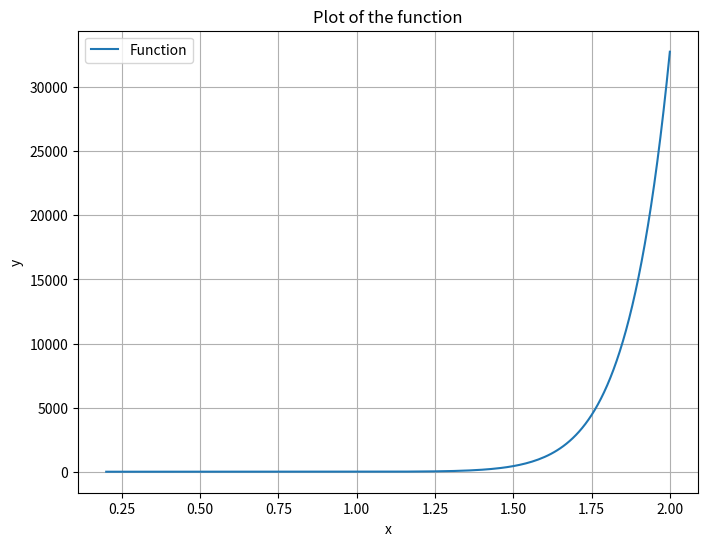

Write Python code to recreate this figure.
import numpy as np
import matplotlib.pyplot as plt
import pandas as pd
pd.options.display.float_format = "{:,.12f}".format

def func1(x):
    n = 15
    m = 10
    y = x**n - (1-x)**m
    return y

def der_func1(x):
    n = 15
    m = 10
    deriv = n*x**(n-1) + m*(1-x)**(m-1)
    return deriv

plt.figure(figsize=(8,6))
X = np.arange(0.2, 2+0.01, 0.01)
plt.plot(X, func1(X), label = "Function")
plt.title(f"Plot of the function")
plt.xlabel("x")
plt.ylabel("y")
plt.grid()
plt.legend()
plt.show()

def newtons_method(func, der, x_0, epsilon, max_iter, stop_condition):
    x_n = x_0
    for n in range(max_iter):
        f_xn = func(x_n)
        der_fxn = der(x_n)
        if der_fxn == 0:
            # Zero derivative. No solution found.
            return None, None
        if stop_condition == "abs" and abs(f_xn) < epsilon:
            # Found solution
            return x_n, n
        elif stop_condition == "points" and abs(f_xn / der_fxn) < epsilon:
            # Found solution
            return x_n, n
        x_n -= f_xn / der_fxn
    # Exceeded maximum number of iterations. No solution found.
    return None, np.inf
def secant(func, x_1, x_2, epsilon, max_iter, stop_condition):
    for n in range(max_iter):
        if func(x_1) == func(x_2):
            # Divided by zero
            return None, None
        x_1, x_2 = x_2, x_2 - (x_2 - x_1) * func(x_2) / (func(x_2) - func(x_1))
        if stop_condition == "abs" and abs(func(x_2)) < epsilon:
            # Found solution
            return x_2, n
        elif stop_condition == "points" and abs(x_1 - x_2) < epsilon:
            # Found solution
            return x_2, n
    # Exceeded maximum number of iterations. No solution found.
    return None, np.inf

def create_dataframe(method_name, epsilon, max_iter, stop_condition):
    X = np.arange(0.2, 2 + 0.1, 0.1)
    print(X)
    result = []
    for x_0 in X:
        if method_name == "newton":
            x, n = newtons_method(func1, der_func1, x_0, epsilon, max_iter, stop_condition)
            result += [x, n, x_0]
        elif method_name == "secant":
                x, n = secant(func1, x_0, 2, epsilon, max_iter, stop_condition)
                result += [x, n, x_0]
                x, n = secant(func1, 0.2, x_0, epsilon, max_iter, stop_condition)
                result += [x, n, x_0]
    df = pd.DataFrame(data={"x value": result[::3],
                            "num of iterations": result[1::3],
                            "point": result[2::3]})
    return df

# print(create_dataframe("newton", 10**(-15), 100, "points"))
# print(create_dataframe("newton", 10**(-4), 100, "points"))
# print(create_dataframe("newton", 10**(-15), 100, "abs"))
# print(create_dataframe("newton", 10**(-4), 100, "abs"))
print(create_dataframe("secant", 10**(-15), 100, "points"))